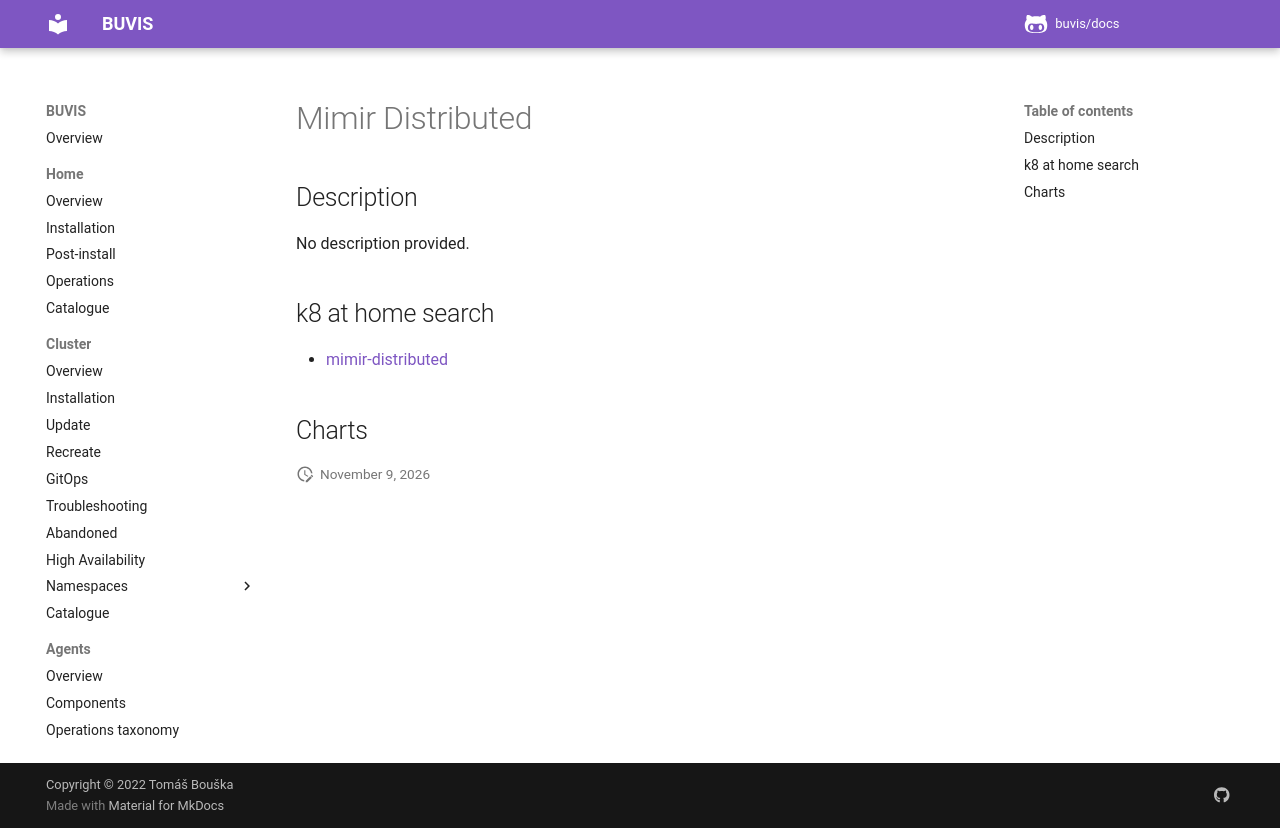

repository: buvis/docs · page: cluster/catalogue/mimir-distributed/index.html · generator: mkdocs

# Mimir Distributed

## Description

No description provided.

## k8 at home search

- [mimir-distributed](https://nanne.dev/k8s-at-home-search/#/mimir-distributed)

## Charts
